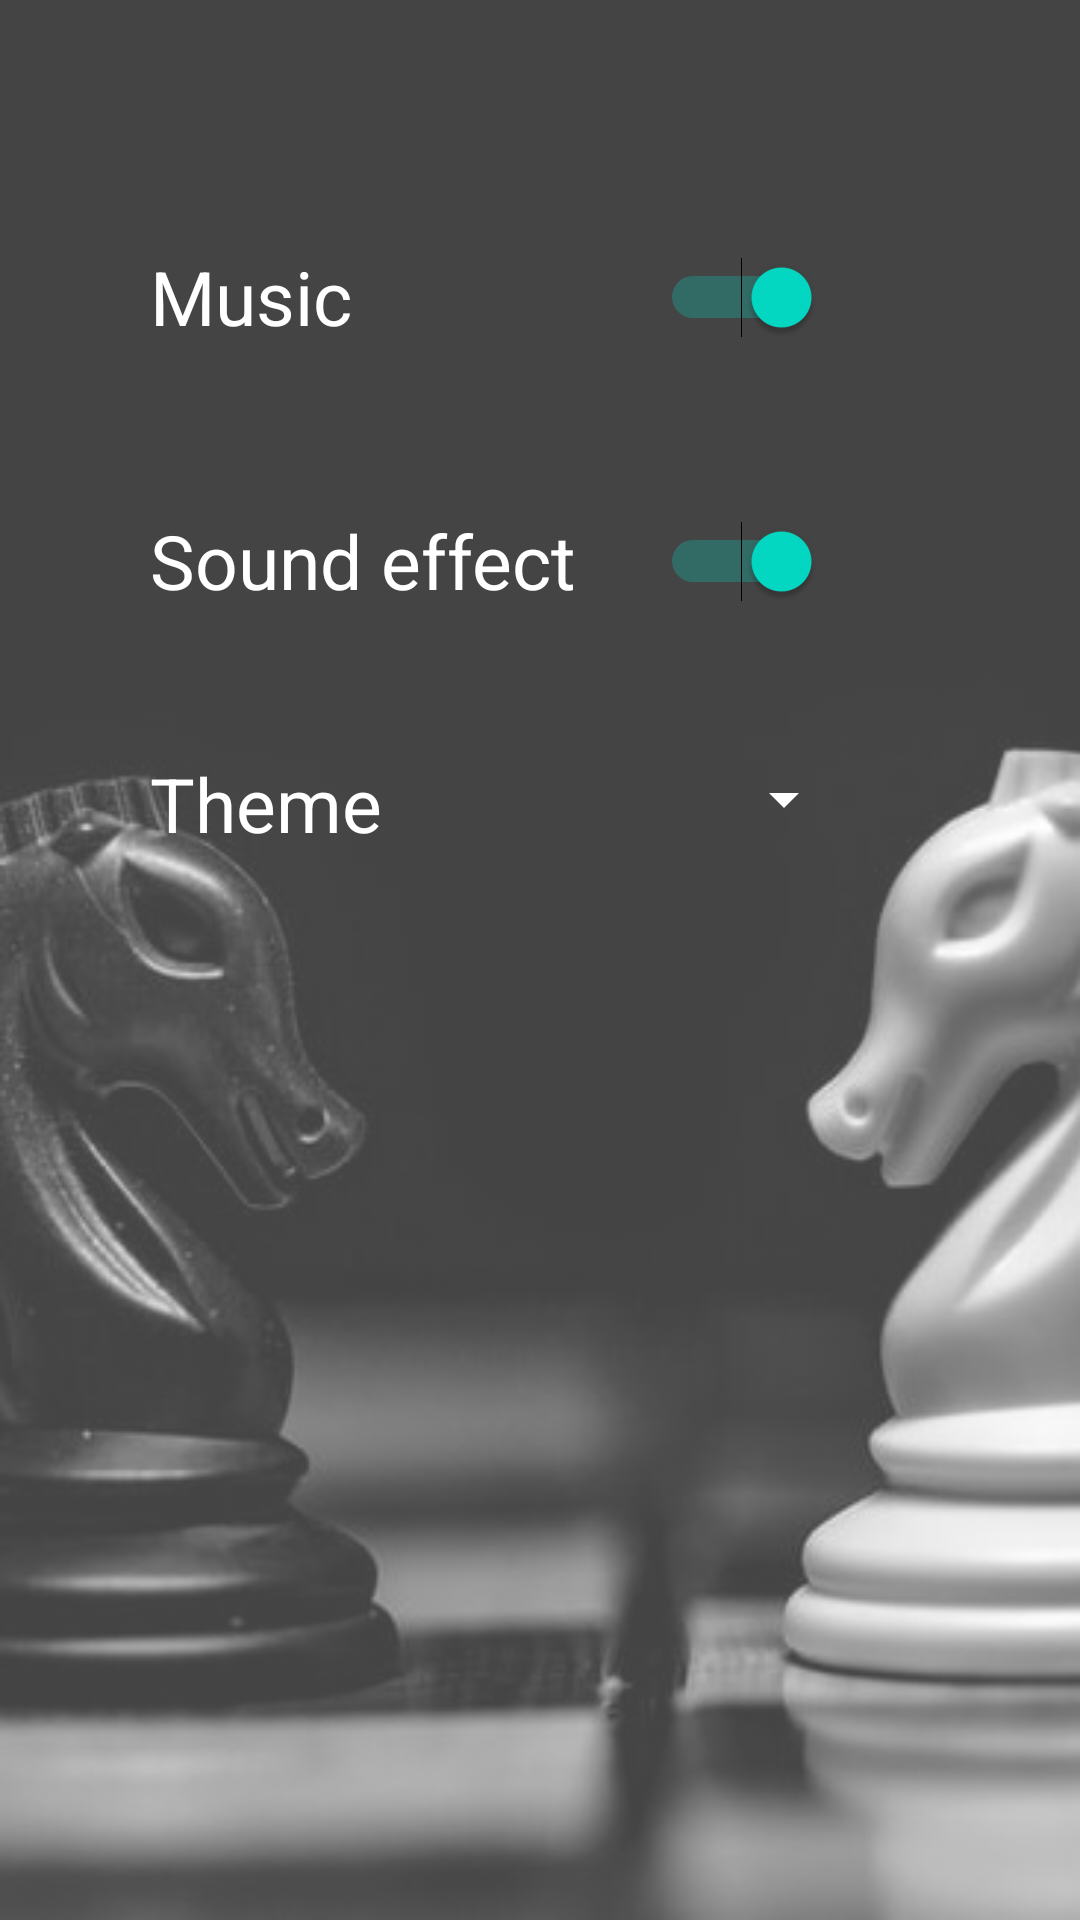

Layout XML and referenced resources for this Android screen:
<!-- AndroidManifest.xml: application theme Theme.ChessP2P -->
<!-- res/layout/setting_view.xml -->
<?xml version="1.0" encoding="utf-8"?>
<androidx.constraintlayout.widget.ConstraintLayout xmlns:android="http://schemas.android.com/apk/res/android"
    xmlns:app="http://schemas.android.com/apk/res-auto"
    xmlns:tools="http://schemas.android.com/tools"
    android:layout_width="match_parent"
    android:layout_height="match_parent"
    android:background="@drawable/background"
    android:backgroundTint="#59C3C3C3"
    android:backgroundTintMode="screen"
    >

    <TextView
        android:id="@+id/music_status2"
        android:layout_width="wrap_content"
        android:layout_height="wrap_content"
        android:layout_marginStart="25dp"
        android:layout_marginTop="55dp"
        android:layout_marginEnd="77dp"
        android:text="On"
        android:textColor="#FFFFFF"
        android:textSize="25sp"
        app:layout_constraintEnd_toEndOf="parent"
        app:layout_constraintHorizontal_bias="0.0"
        app:layout_constraintStart_toEndOf="@+id/music"
        app:layout_constraintTop_toBottomOf="@+id/music_status" />

    <Switch
        android:id="@+id/music2"
        android:layout_width="224dp"
        android:layout_height="48dp"
        android:layout_marginStart="50dp"
        android:layout_marginTop="40dp"
        android:checked="true"
        android:text="Sound effect"
        android:textColor="#FFFFFF"
        android:textSize="25sp"
        app:layout_constraintStart_toStartOf="parent"
        app:layout_constraintTop_toBottomOf="@+id/music" />

    <TextView
        android:id="@+id/music_status"
        android:layout_width="wrap_content"
        android:layout_height="wrap_content"
        android:layout_marginStart="25dp"
        android:layout_marginTop="80dp"
        android:layout_marginEnd="77dp"
        android:text="On"
        android:textColor="#FFFFFF"
        android:textSize="25sp"
        app:layout_constraintEnd_toEndOf="parent"
        app:layout_constraintHorizontal_bias="0.0"
        app:layout_constraintStart_toEndOf="@+id/music"
        app:layout_constraintTop_toTopOf="parent" />

    <Switch
        android:id="@+id/music"
        android:layout_width="224dp"
        android:layout_height="48dp"
        android:layout_marginStart="50dp"
        android:layout_marginTop="75dp"
        android:layout_marginBottom="40dp"
        android:checked="true"
        android:text="Music"
        android:textColor="#FFFFFF"
        android:textSize="25sp"
        app:layout_constraintBottom_toTopOf="@+id/music2"
        app:layout_constraintStart_toStartOf="parent"
        app:layout_constraintTop_toTopOf="parent" />

    <Spinner
        android:id="@+id/spinner"
        android:layout_width="0dp"
        android:layout_height="48dp"
        android:layout_marginStart="110dp"
        android:layout_marginTop="40dp"
        android:backgroundTint="#FFFFFF"
        app:layout_constraintStart_toEndOf="@+id/textView5"
        app:layout_constraintTop_toBottomOf="@+id/music_status2"
        tools:ignore="SpeakableTextPresentCheck" />

    <TextView
        android:id="@+id/textView5"
        android:layout_width="wrap_content"
        android:layout_height="wrap_content"
        android:layout_marginStart="50dp"
        android:layout_marginTop="40dp"
        android:text="Theme"
        android:textColor="#FFFFFF"
        android:textSize="25sp"
        app:layout_constraintStart_toStartOf="parent"
        app:layout_constraintTop_toBottomOf="@+id/music2" />

    <ImageButton
        android:id="@+id/settingBack"
        android:layout_width="133dp"
        android:layout_height="48dp"
        android:layout_marginStart="16dp"
        android:layout_marginBottom="16dp"
        android:backgroundTint="#00FFFFFF"
        android:src="@drawable/ic_baseline_arrow_back"
        app:layout_constraintBottom_toBottomOf="parent"
        app:layout_constraintStart_toStartOf="parent"
        app:srcCompat="@drawable/ic_baseline_arrow_back"
        tools:ignore="SpeakableTextPresentCheck" />

</androidx.constraintlayout.widget.ConstraintLayout>
<!-- resources referenced by this layout -->
<resources>
  <!-- drawable background: png bitmap (drawable, 41873 bytes) -->
  <style name="Theme.ChessP2P" parent="Theme.MaterialComponents.DayNight.DarkActionBar">
          
          <item name="colorPrimary">@color/purple_500</item>
          <item name="colorPrimaryVariant">@color/purple_700</item>
          <item name="colorOnPrimary">@color/white</item>
          
          <item name="colorSecondary">@color/teal_200</item>
          <item name="colorSecondaryVariant">@color/teal_700</item>
          <item name="colorOnSecondary">@color/black</item>
          
          <item name="android:statusBarColor" tools:targetApi="l">?attr/colorPrimaryVariant</item>
          
      </style>
  <!-- not gathered from this repository: default colours our renderer supplied (Android Studio template values) -->
  <color name="purple_500">#FF6200EE</color>
  <color name="purple_700">#FF3700B3</color>
  <color name="teal_200">#FF03DAC5</color>
  <color name="teal_700">#FF018786</color>
  <color name="black">#FF000000</color>
  <color name="white">#FFFFFFFF</color>
</resources>
